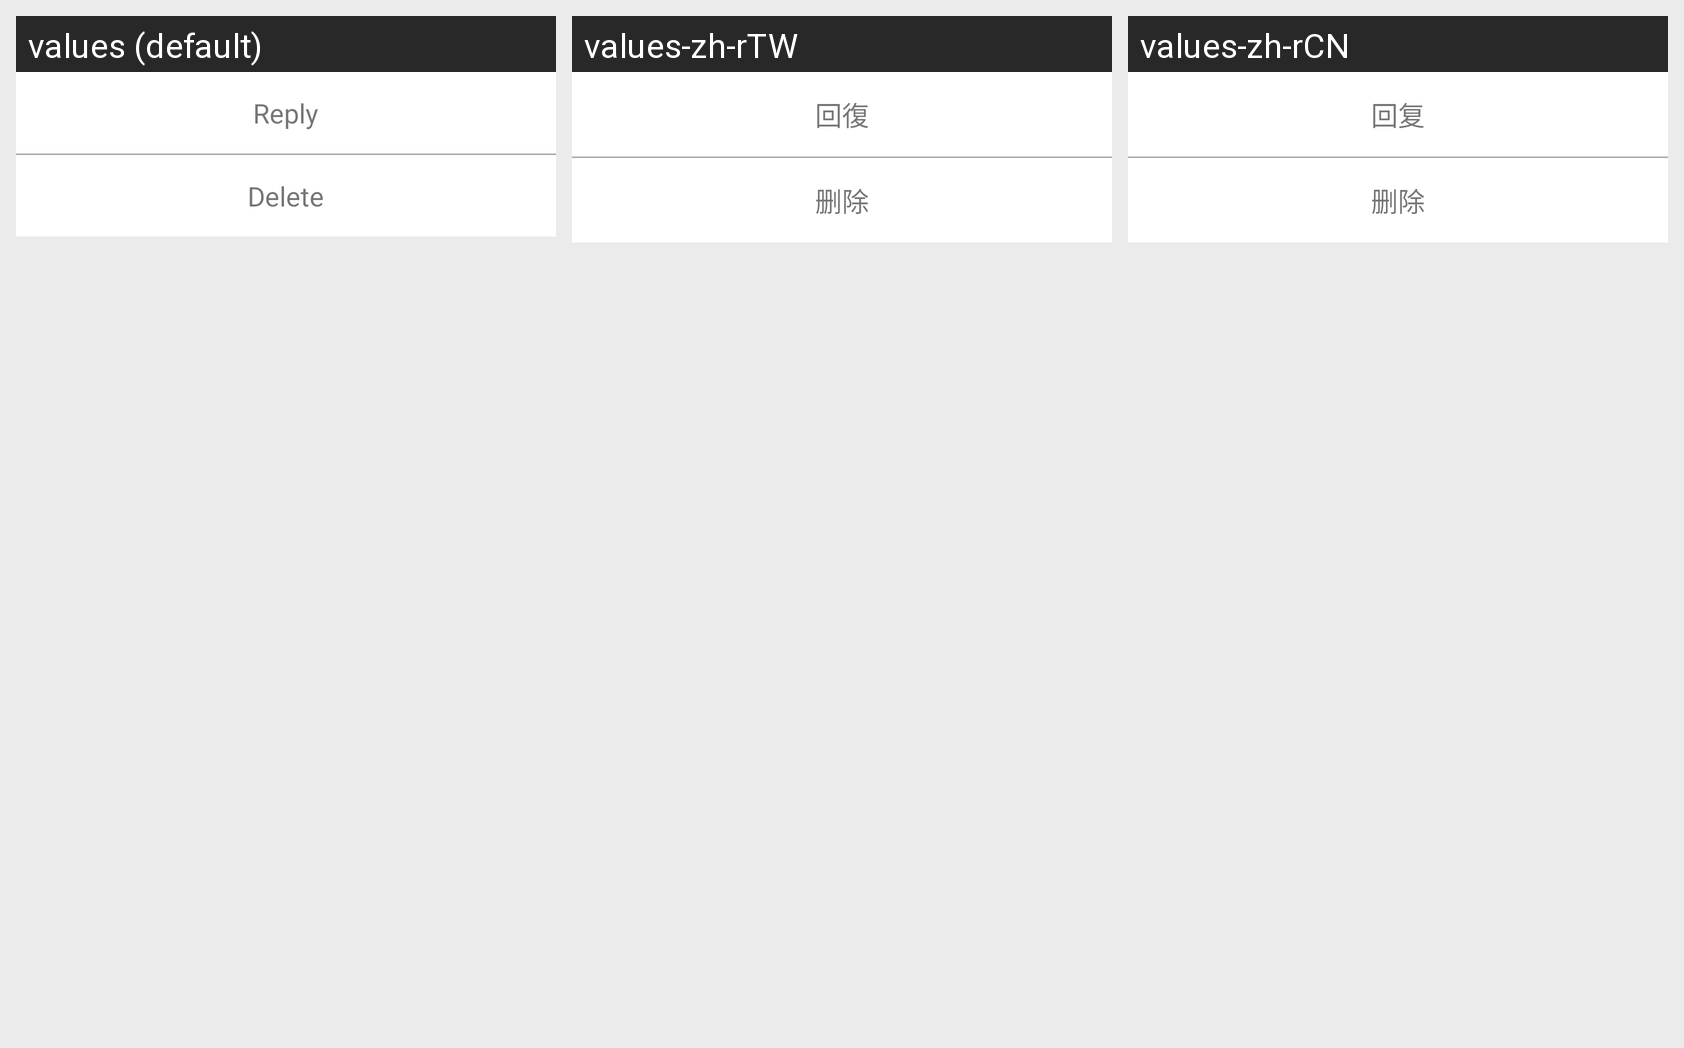

Here is an Android app screen in its default locale and in the app's own translations. Write out the translated-string differences for the strings that appear on this screen.
Android screen res/layout/dialog_comment_reply.xml rendered under 3 locales, left to right: values (default), values-zh-rTW, values-zh-rCN. Device: Nexus 5 (rendered at 1080×1920; each locale shown at half size, 540×960, under a caption strip naming it); theme AppTheme.
Strings drawn on this screen, with the default value and each locale's value (text and hints the layout hard-codes, and strings that could not be matched under every locale, appear in the picture but are not listed):

see_world_reply
  values: Reply
  values-zh-rTW: 回復
  values-zh-rCN: 回复

see_world_delete
  values: Delete
  values-zh-rTW: 删除
  values-zh-rCN: 删除
